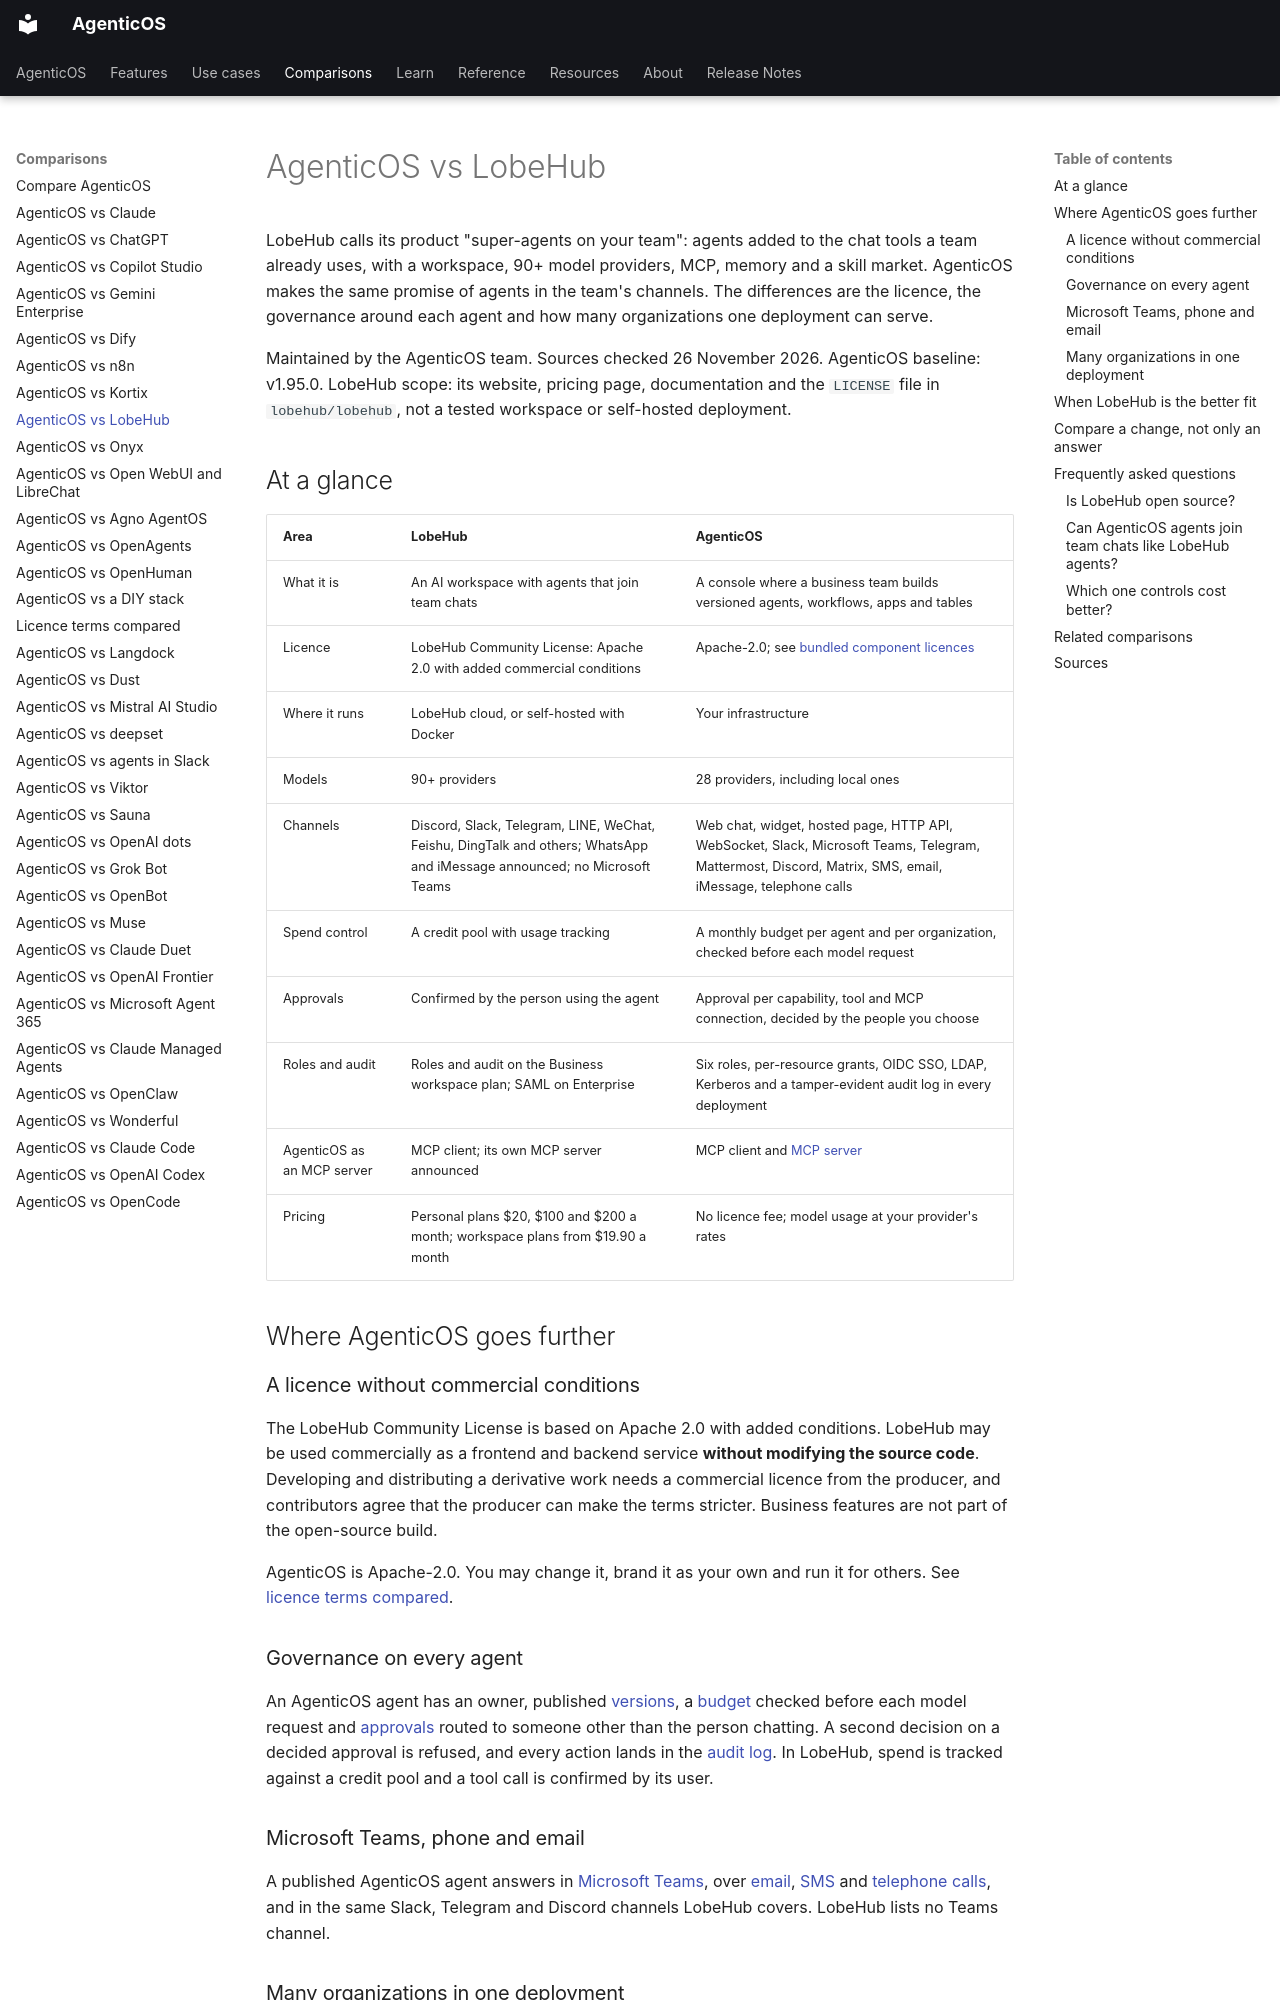

repository: vstorm-co/agenticos · page: about/lobehub/index.html · generator: mkdocs

---
title: "AgenticOS vs LobeHub"
seo_title: "AgenticOS vs LobeHub: agents on your team, self-hosted"
description: "Compare LobeHub and AgenticOS: the LobeHub Community License against Apache-2.0, team channels, budgets, approvals, audit, roles and multi-tenancy."
---

# AgenticOS vs LobeHub

LobeHub calls its product "super-agents on your team": agents added to the chat tools a team already uses, with a workspace, 90+ model providers, MCP, memory and a skill market. AgenticOS makes the same promise of agents in the team's channels. The differences are the licence, the governance around each agent and how many organizations one deployment can serve.

Maintained by the AgenticOS team. Sources checked 26 November 2026. AgenticOS baseline: v1.95.0. LobeHub scope: its website, pricing page, documentation and the `LICENSE` file in `lobehub/lobehub`, not a tested workspace or self-hosted deployment.

## At a glance

| Area | LobeHub | AgenticOS |
| --- | --- | --- |
| What it is | An AI workspace with agents that join team chats | A console where a business team builds versioned agents, workflows, apps and tables |
| Licence | LobeHub Community License: Apache 2.0 with added commercial conditions | Apache-2.0; see [bundled component licences](../licenses.md) |
| Where it runs | LobeHub cloud, or self-hosted with Docker | Your infrastructure |
| Models | 90+ providers | 28 providers, including local ones |
| Channels | Discord, Slack, Telegram, LINE, WeChat, Feishu, DingTalk and others; WhatsApp and iMessage announced; no Microsoft Teams | Web chat, widget, hosted page, HTTP API, WebSocket, Slack, Microsoft Teams, Telegram, Mattermost, Discord, Matrix, SMS, email, iMessage, telephone calls |
| Spend control | A credit pool with usage tracking | A monthly budget per agent and per organization, checked before each model request |
| Approvals | Confirmed by the person using the agent | Approval per capability, tool and MCP connection, decided by the people you choose |
| Roles and audit | Roles and audit on the Business workspace plan; SAML on Enterprise | Six roles, per-resource grants, OIDC SSO, LDAP, Kerberos and a tamper-evident audit log in every deployment |
| AgenticOS as an MCP server | MCP client; its own MCP server announced | MCP client and [MCP server](../mcp.md#agenticos-as-an-mcp-server) |
| Pricing | Personal plans $20, $100 and $200 a month; workspace plans from $19.90 a month | No licence fee; model usage at your provider's rates |

## Where AgenticOS goes further

### A licence without commercial conditions

The LobeHub Community License is based on Apache 2.0 with added conditions. LobeHub may be used commercially as a frontend and backend service **without modifying the source code**. Developing and distributing a derivative work needs a commercial licence from the producer, and contributors agree that the producer can make the terms stricter. Business features are not part of the open-source build.

AgenticOS is Apache-2.0. You may change it, brand it as your own and run it for others. See [licence terms compared](licence-terms.md).

### Governance on every agent

An AgenticOS agent has an owner, published [versions](../concepts.md#version), a [budget](../governance.md#budgets) checked before each model request and [approvals](../governance.md#approvals) routed to someone other than the person chatting. A second decision on a decided approval is refused, and every action lands in the [audit log](../governance.md#audit). In LobeHub, spend is tracked against a credit pool and a tool call is confirmed by its user.
